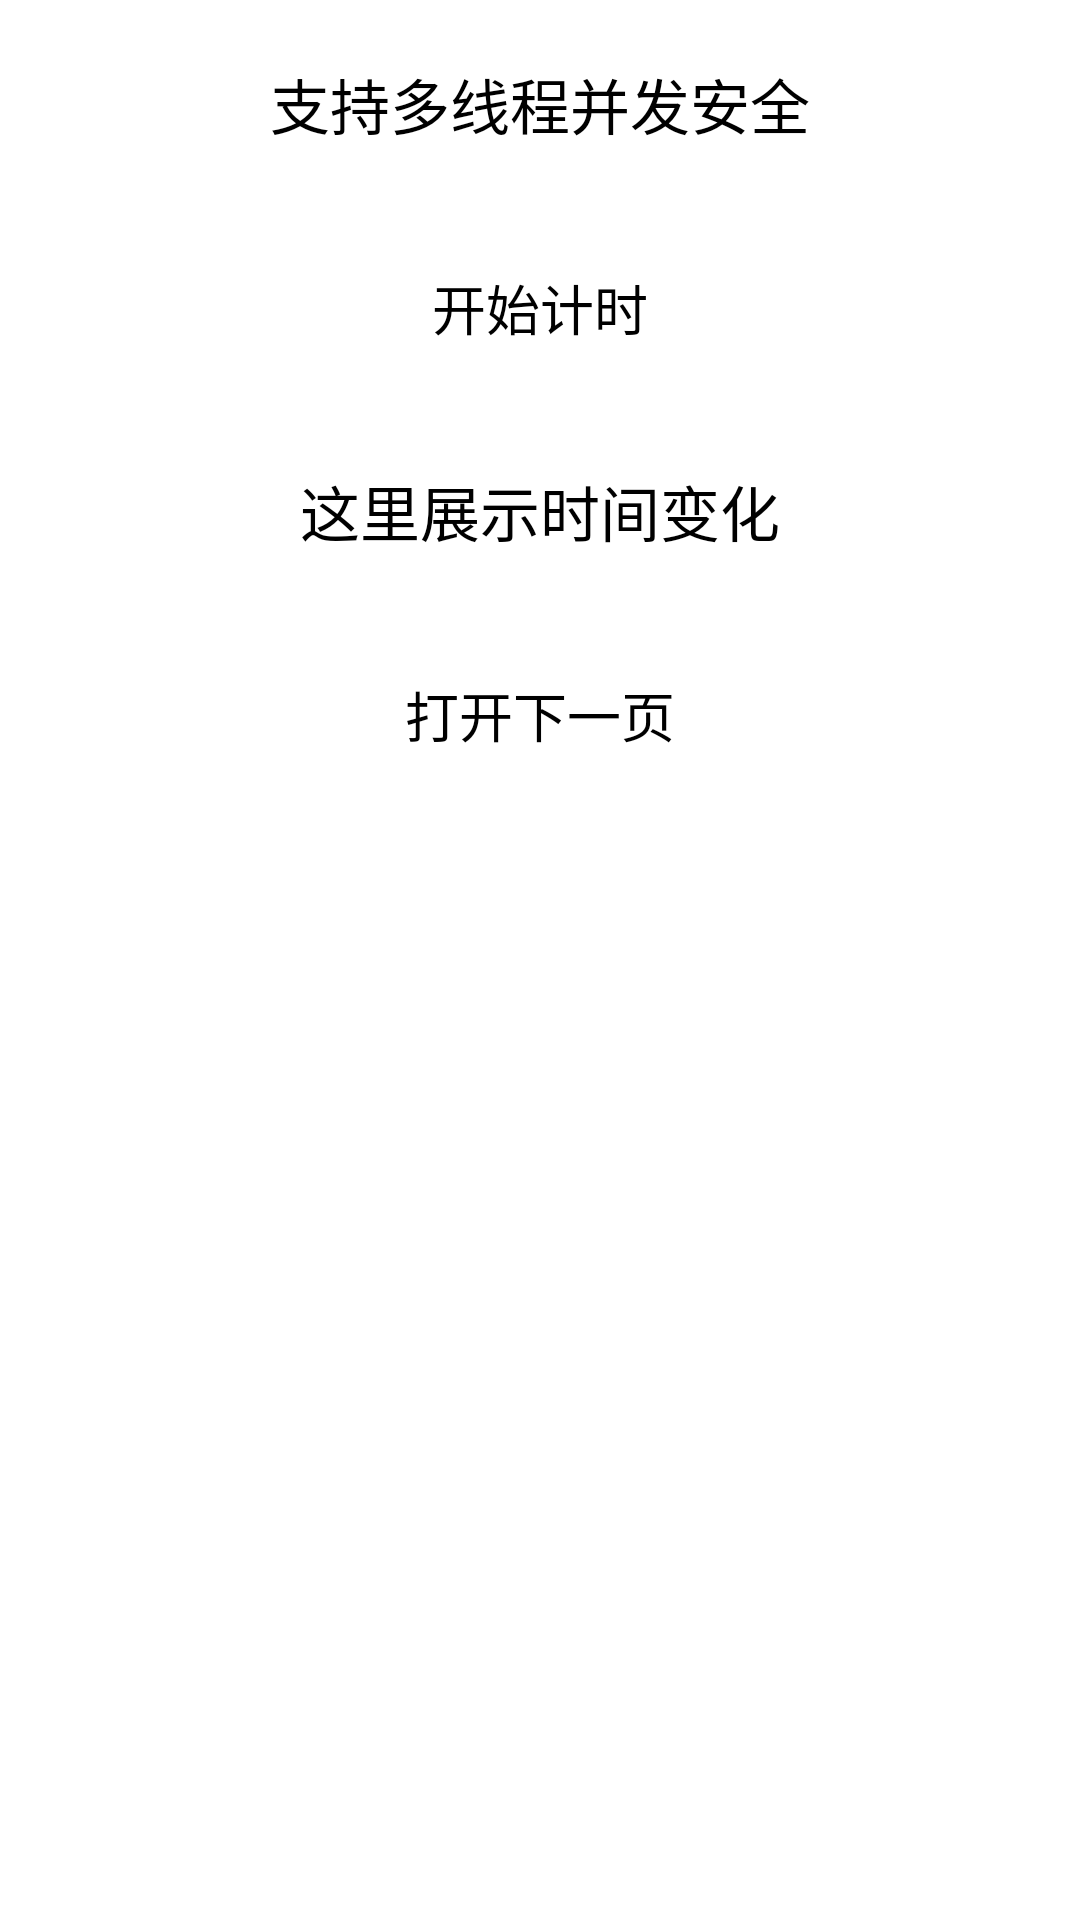

Produce the Android XML layout that renders to this screen, including the resource entries it uses.
<!-- AndroidManifest.xml: application theme Theme.EventBusPro -->
<!-- res/layout/activity_02_concurrent.xml -->
<?xml version="1.0" encoding="utf-8"?>
<androidx.constraintlayout.widget.ConstraintLayout xmlns:android="http://schemas.android.com/apk/res/android"
    xmlns:app="http://schemas.android.com/apk/res-auto"
    xmlns:tools="http://schemas.android.com/tools"
    android:layout_width="match_parent"
    android:layout_height="match_parent"
    tools:context=".Chap02ConcurrentActivity">

    <LinearLayout
        android:layout_width="match_parent"
        android:layout_height="match_parent"
        android:gravity="center_horizontal"
        android:orientation="vertical">

        <TextView
            android:layout_width="match_parent"
            android:layout_height="wrap_content"
            android:gravity="center"
            android:padding="20dp"
            android:text="支持多线程并发安全"
            android:textColor="@android:color/black"
            android:textSize="20sp" />

        <Button
            android:id="@+id/tv_send"
            android:layout_width="match_parent"
            android:layout_height="wrap_content"
            android:gravity="center"
            android:padding="20dp"
            android:text="开始计时"
            android:onClick="testConcurrent"
            android:textColor="@android:color/black"
            android:textSize="18sp" />

        <TextView
            android:id="@+id/show_timer_tv"
            android:layout_width="match_parent"
            android:layout_height="wrap_content"
            android:gravity="center"
            android:padding="20dp"
            android:text="这里展示时间变化"
            android:textColor="@android:color/black"
            android:textSize="20sp" />

        <Button
            android:id="@+id/go2second_btn"
            android:layout_width="match_parent"
            android:layout_height="wrap_content"
            android:gravity="center"
            android:padding="20dp"
            android:text="打开下一页"
            android:onClick="go2second"
            android:textColor="@android:color/black"
            android:textSize="18sp" />
    </LinearLayout>

</androidx.constraintlayout.widget.ConstraintLayout>
<!-- resources referenced by this layout -->
<resources>
  <style name="Theme.EventBusPro" parent="Theme.MaterialComponents.DayNight.DarkActionBar">
          
          <item name="colorPrimary">@color/purple_200</item>
          <item name="colorPrimaryVariant">@color/purple_700</item>
          <item name="colorOnPrimary">@color/black</item>
          
          <item name="colorSecondary">@color/teal_200</item>
          <item name="colorSecondaryVariant">@color/teal_200</item>
          <item name="colorOnSecondary">@color/black</item>
          
          <item name="android:statusBarColor" tools:targetApi="l">?attr/colorPrimaryVariant</item>
          
      </style>
  <!-- not gathered from this repository: default colours our renderer supplied (Android Studio template values) -->
  <color name="purple_200">#FFBB86FC</color>
  <color name="purple_700">#FF3700B3</color>
  <color name="teal_200">#FF03DAC5</color>
  <color name="black">#FF000000</color>
</resources>
